Run: headless pygame with SDL's dummy video driver; simulated clock (each Clock.tick advances the game by its frame time, no real sleeping); random seed 0; keys injected as events and as key.get_pressed() state; no mouse input; restart key SPACE tapped at the start of phases 3 and 4.
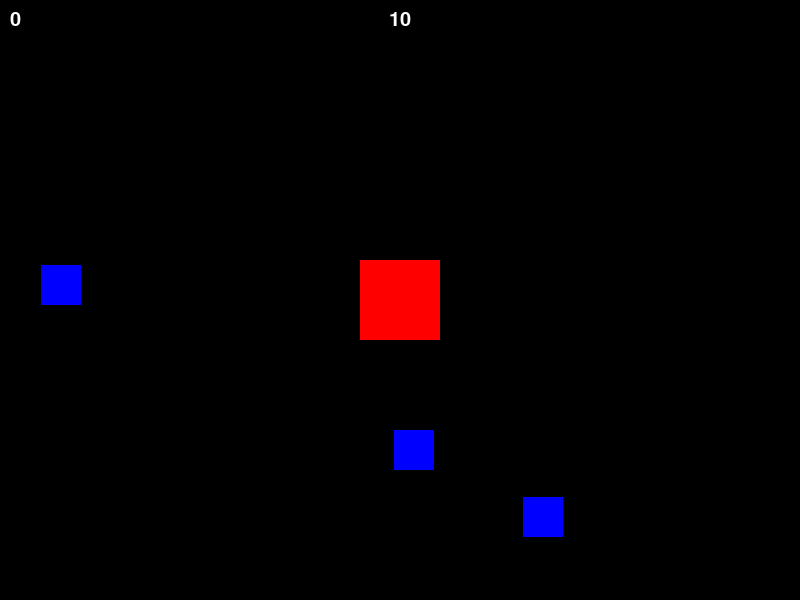
Frame 1 of 4 · flips 1–60 · no input
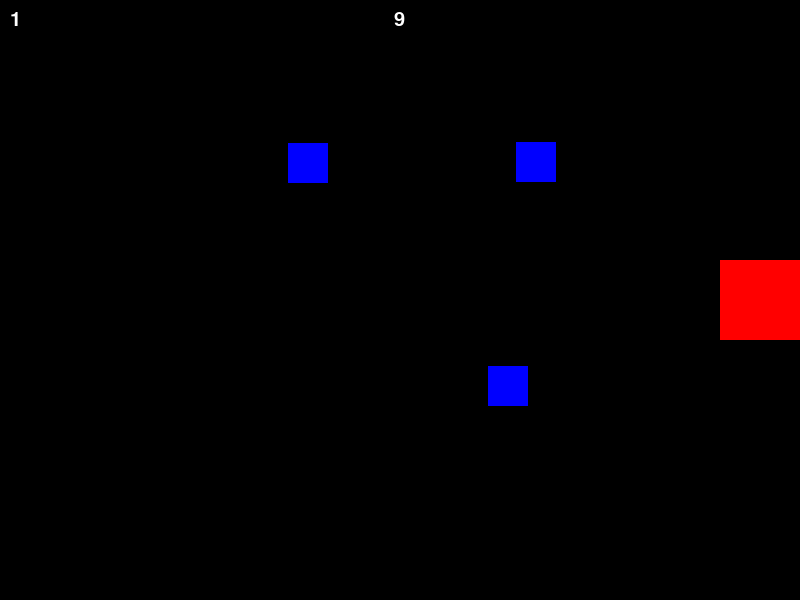
Frame 2 of 4 · flips 61–180 · tapped SPACE, RETURN · held RIGHT (→), D
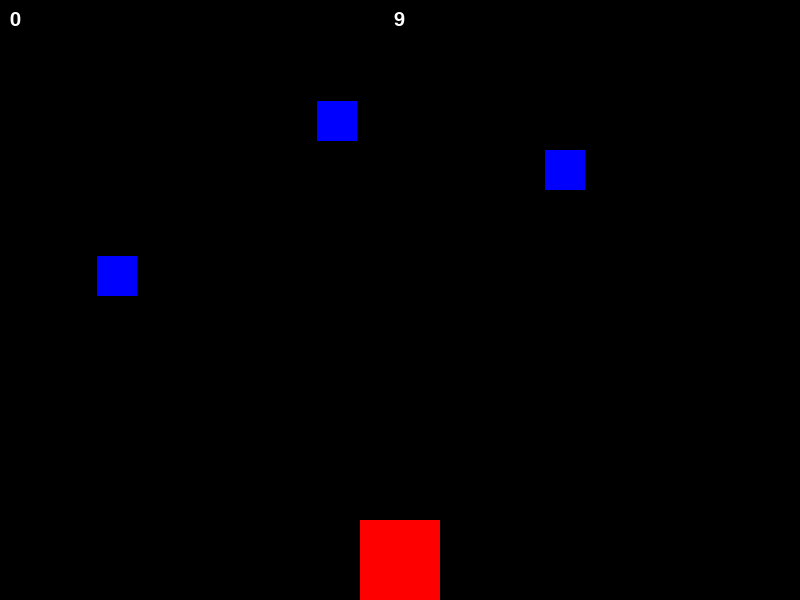
Frame 3 of 4 · flips 181–300 · tapped SPACE · held DOWN (↓), S
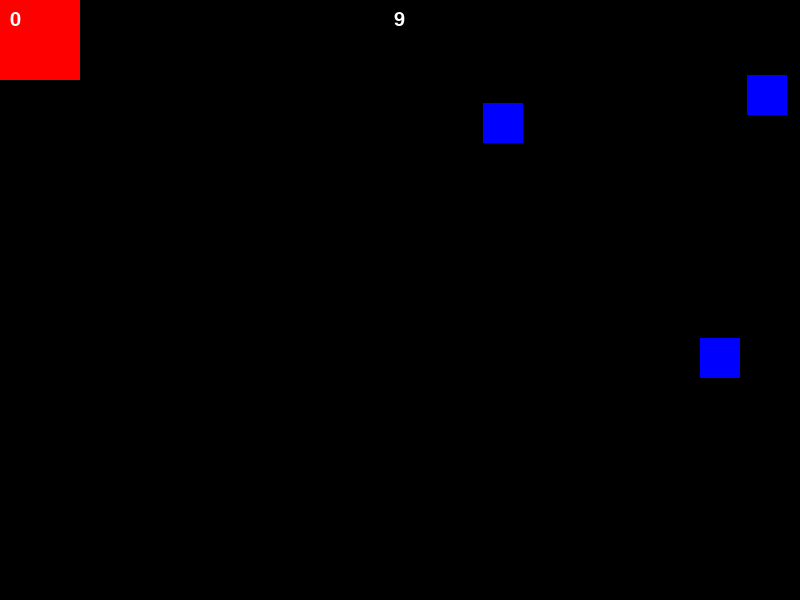
Frame 4 of 4 · flips 301–420 · tapped SPACE · held LEFT (←), A, UP (↑), W

The pygame program that drew these frames:

import pygame, sys
from pygame.locals import *
import random, time, math

class Game:
    def __init__(self):
        # Initialize Pygame
        self.initialized = False
        self._initializeGame()

        # Screen information
        self.SCREEN_WIDTH = 800
        self.SCREEN_HEIGHT = 600
        self.DISPLAY = pygame.display.set_mode((self.SCREEN_WIDTH, self.SCREEN_HEIGHT))
        self.clock = pygame.time.Clock()
        self.FPS = 60
        self.GAME_OVER_SCREEN_DURATION = 3

        # Setting up game variables
        self.game_over = False
        self.score = 0
        self.PLAYER_DIMENTIONS = (80, 80)
        self.TARGET_DIMENTIONS = (40, 40)
        self.TARGET_NUMBER = 3
        self.SPEED = 5
        self.GAME_DURATION = 10

        #Setting up Fonts
        self.font = pygame.font.SysFont("Verdana", 60)
        self.font_small = pygame.font.SysFont("Verdana", 30)

        # Predefined some colors
        self.BLUE  = (0, 0, 255)
        self.RED   = (255, 0, 0)
        self.GREEN = (0, 255, 0)
        self.BLACK = (0, 0, 0)
        self.WHITE = (255, 255, 255)

        # Creating player
        self.player = self.Player(self.PLAYER_DIMENTIONS, self.RED)
        self.player.moveTo(self.SCREEN_WIDTH//2, self.SCREEN_HEIGHT//2)

        #Creating Sprites Groups
        self.targets = pygame.sprite.Group()
        self.all_sprites = pygame.sprite.Group()
        self.all_sprites.add(self.player)

        #Initializing Targets
        self._initializeTargets()


    class Target(pygame.sprite.Sprite):
        def __init__(self, dimensions, color):
            super().__init__() 
            self.width = dimensions[0]
            self.height = dimensions[1]
            self.rect = pygame.Rect(0, 0, self.width, self.height)
            self.color = color

        def draw(self, surface):
            pygame.draw.rect(surface, self.color, self.rect)

        def moveTo(self, x, y):
            self.rect.center = (x, y)


    class Player(pygame.sprite.Sprite):
        def __init__(self, dimensions, color):
            super().__init__() 
            self.rect = pygame.Rect(0,0,dimensions[0],dimensions[1])
            self.color = color

        def draw(self, surface):
            pygame.draw.rect(surface, self.color, self.rect)  
        
        def moveTo(self, x, y):
            self.rect.center = (x, y)


    def _movePlayer(self):
        pressed_keys = pygame.key.get_pressed()

        if self.player.rect.top > 0:
            if pressed_keys[K_UP]:
                self.player.rect.move_ip(0, -5)

        if self.player.rect.bottom < self.SCREEN_HEIGHT:
            if pressed_keys[K_DOWN]:
                self.player.rect.move_ip(0,5)

        if self.player.rect.left > 0:
            if pressed_keys[K_LEFT]:
                self.player.rect.move_ip(-5, 0)

        if self.player.rect.right < self.SCREEN_WIDTH:        
            if pressed_keys[K_RIGHT]:
                self.player.rect.move_ip(5, 0)

    def _initializeGame(self):
        if self.initialized:
            return
        self.initialized = True
        pygame.init()
        pygame.display.set_caption("Game")


    def _initializeTargets(self):
        # Calculate position of all targets
        for i in range(self.TARGET_NUMBER):
            newTarget = self.Target(self.TARGET_DIMENTIONS, self.BLUE)
            while True:
                newTarget.moveTo(random.randint(newTarget.width/2, self.SCREEN_WIDTH - newTarget.width/2),
                                    random.randint(newTarget.height/2, self.SCREEN_HEIGHT - newTarget.height/2))
                #check if newTarget is colliding with any other sprite
                collision = pygame.sprite.spritecollideany(newTarget, self.all_sprites)
                if not collision:
                    self.all_sprites.add(newTarget)
                    self.targets.add(newTarget)
                    break

    def _gameOver(self):
        self.game_over = True
        self.DISPLAY.fill(self.BLACK)
        text = self.font.render("Game Over", True, self.WHITE)
        text_rect = text.get_rect()
        text_x = self.DISPLAY.get_width() / 2 - text_rect.width / 2
        text_y = self.DISPLAY.get_height() / 2 - text_rect.height / 2
        self.DISPLAY.blit(text, [text_x, text_y])
        pygame.display.flip()

        timeToClose = self.GAME_OVER_SCREEN_DURATION
        while timeToClose > 0:
            for event in pygame.event.get():
                if event.type == QUIT:
                    pygame.quit()
                    sys.exit()
                if event.type == KEYDOWN:
                    if event.key == K_SPACE:
                        self.reset()
                        self.play()
                        return
            self.clock.tick(self.FPS)
            timeToClose -= 1/self.FPS
        
        pygame.quit()
        sys.exit()
    
    def reset(self):
        self.score = 0
        self.game_over = False
        self.all_sprites.empty()
        self.all_sprites.add(self.player)
        self.targets.empty()
        self._initializeTargets()
        self.player.moveTo(self.SCREEN_WIDTH//2, self.SCREEN_HEIGHT//2)

    def play(self):
        # Initialize Pygame if not initialized
        if not self.initialized:
            self._initializeGame()

        # Game Loop
        playTime = self.GAME_DURATION
        while playTime > 0:     
            for event in pygame.event.get():
                if event.type == QUIT:
                    pygame.quit()
                    sys.exit()
                if event.type == KEYDOWN:
                    if event.key == K_SPACE:
                        self.reset()
                        playTime = self.GAME_DURATION

            #Draws the background
            self.DISPLAY.fill(self.BLACK)

            #Moves and Re-draws all Sprites
            self._movePlayer()
            self.player.draw(self.DISPLAY)
            for entity in self.targets:
                entity.draw(self.DISPLAY)

            #To be run if collision occurs between Player and Target
            collision = pygame.sprite.spritecollideany(self.player, self.targets)
            if collision:
                self.score += 1
                collision.kill()
                newTarget = self.Target(self.TARGET_DIMENTIONS, self.BLUE)
                while True:
                    newTarget.moveTo(random.randint(newTarget.width/2, self.SCREEN_WIDTH - newTarget.width/2),
                                        random.randint(newTarget.height/2, self.SCREEN_HEIGHT - newTarget.height/2))
                    #check if newTarget is colliding with any other sprite
                    collision = pygame.sprite.spritecollideany(newTarget, self.all_sprites)
                    if not collision:
                        self.all_sprites.add(newTarget)
                        self.targets.add(newTarget)
                        newTarget.draw(self.DISPLAY)
                        break

            #Draws the score
            scores = self.font_small.render(str(self.score), True, self.WHITE)
            self.DISPLAY.blit(scores, (10,10))

            #Draws the timer
            timer = self.font_small.render(str(math.ceil(playTime)), True, self.WHITE)
            self.DISPLAY.blit(timer, (self.SCREEN_WIDTH/2 - timer.get_rect().width/2, 10))

            pygame.display.update()
            self.clock.tick(self.FPS)
            playTime -= 1/self.FPS  #Reduce the timer by 1/60 second per frame
        self.game_over = True
        self._gameOver()


    def GetScore(self):
        return self.score


if __name__ == "__main__":
    game = Game()
    game.play()
    print(game.GetScore())
